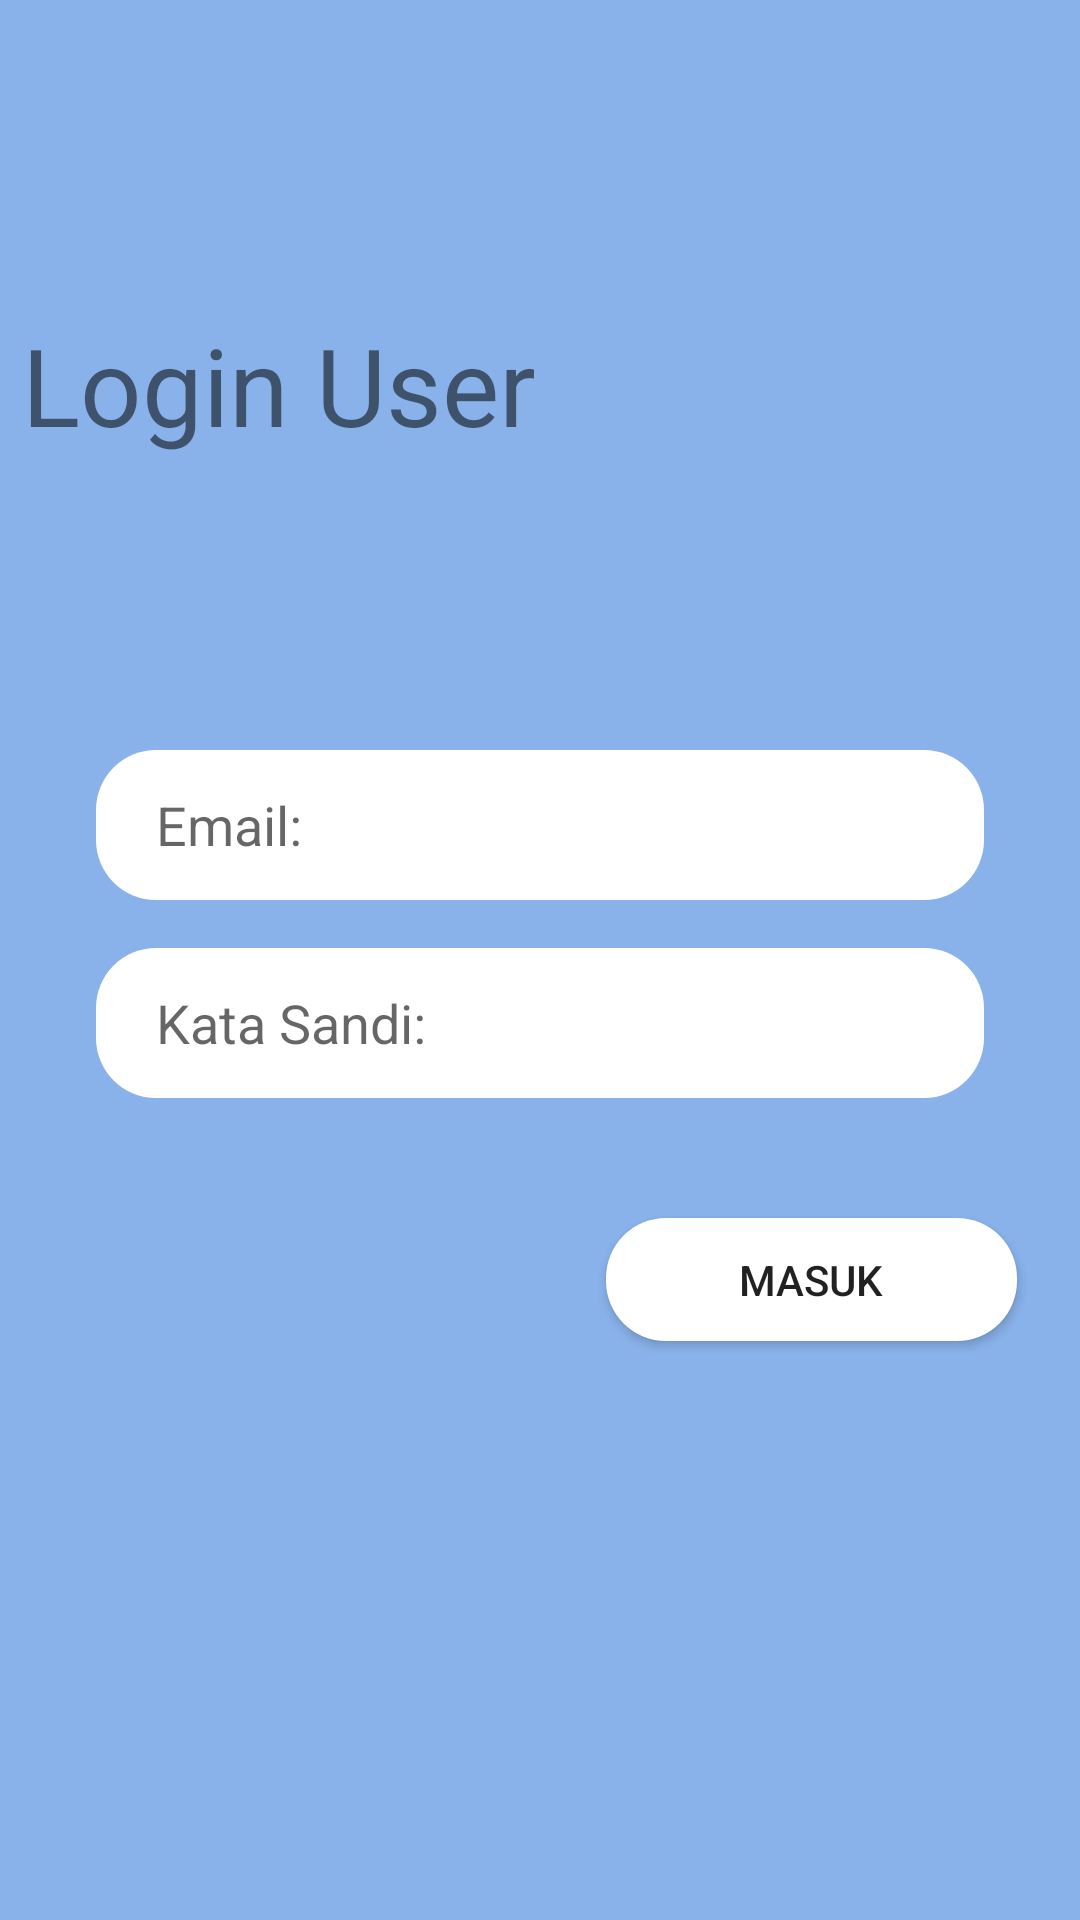

Write the Android layout XML for this screen, with the resource values it uses.
<!-- AndroidManifest.xml: application theme Theme.Futnest -->
<!-- res/layout/activity_login_user.xml -->
<?xml version="1.0" encoding="utf-8"?>
<androidx.constraintlayout.widget.ConstraintLayout
    xmlns:android="http://schemas.android.com/apk/res/android"
    xmlns:app="http://schemas.android.com/apk/res-auto"
    xmlns:tools="http://schemas.android.com/tools"
    android:layout_width="match_parent"
    android:layout_height="match_parent"
    android:background="#89B2EA">

    <TextView
        android:id="@+id/textView3"
        android:layout_width="wrap_content"
        android:layout_height="wrap_content"
        android:layout_marginStart="16dp"
        android:layout_marginTop="104dp"
        android:layout_marginEnd="16dp"
        android:text="Login User"
        android:textSize="36sp"
        app:layout_constraintEnd_toStartOf="@+id/imageView2"
        app:layout_constraintHorizontal_bias="0.666"
        app:layout_constraintStart_toStartOf="parent"
        app:layout_constraintTop_toTopOf="parent" />

    <ImageView
        android:id="@+id/imageView2"
        android:layout_width="154dp"
        android:layout_height="174dp"
        android:layout_marginTop="44dp"
        android:layout_marginEnd="16dp"
        app:layout_constraintEnd_toEndOf="parent"
        app:layout_constraintTop_toTopOf="parent"
        app:srcCompat="@drawable/logo" />

    <EditText
        android:id="@+id/etEmailuser"
        android:layout_width="0dp"
        android:layout_height="50dp"
        android:layout_marginStart="32dp"
        android:layout_marginTop="32dp"
        android:layout_marginEnd="32dp"
        android:background="@drawable/rounded"
        android:ems="10"
        android:hint="Email:"
        android:inputType="textPersonName"
        android:paddingLeft="20dp"
        app:layout_constraintEnd_toEndOf="parent"
        app:layout_constraintStart_toStartOf="parent"
        app:layout_constraintTop_toBottomOf="@+id/imageView2" />

    <EditText
        android:id="@+id/etPassUser"
        android:layout_width="0dp"
        android:layout_height="50dp"
        android:layout_marginStart="32dp"
        android:layout_marginTop="16dp"
        android:layout_marginEnd="32dp"
        android:background="@drawable/rounded"
        android:ems="10"
        android:hint="Kata Sandi:"
        android:inputType="textPassword"
        android:paddingStart="20dp"
        app:layout_constraintEnd_toEndOf="parent"
        app:layout_constraintStart_toStartOf="parent"
        app:layout_constraintTop_toBottomOf="@+id/etEmailuser" />

    <Button
        android:id="@+id/btnUser"
        android:layout_width="137dp"
        android:layout_height="41dp"
        android:layout_marginStart="32dp"
        android:layout_marginTop="40dp"
        android:background="@drawable/rounded"
        android:onClick="btnUser"
        android:text="Masuk"
        app:layout_constraintEnd_toEndOf="parent"
        app:layout_constraintHorizontal_bias="0.89"
        app:layout_constraintStart_toStartOf="parent"
        app:layout_constraintTop_toBottomOf="@+id/etPassUser" />

</androidx.constraintlayout.widget.ConstraintLayout>
<!-- resources referenced by this layout -->
<resources>
  <!-- drawable logo: png bitmap (mipmap-mdpi, 11030 bytes) -->
  <!-- drawable rounded (drawable) -->
  <?xml version="1.0" encoding="utf-8"?>
  <shape xmlns:android="http://schemas.android.com/apk/res/android">
  <solid android:color="#FFF"/>
      <corners android:radius="20dp"/>
  
  </shape>
  <style name="Theme.Futnest" parent="Theme.AppCompat.Light.DarkActionBar">
          
          <item name="colorPrimary">@color/purple_500</item>
          <item name="colorPrimaryVariant">@color/purple_700</item>
          <item name="colorOnPrimary">@color/white</item>
          
          <item name="colorSecondary">@color/teal_200</item>
          <item name="colorSecondaryVariant">@color/teal_700</item>
          <item name="colorOnSecondary">@color/black</item>
          
          <item name="android:statusBarColor" tools:targetApi="l">?attr/colorPrimaryVariant</item>
          
      </style>
  <color name="purple_500">#FF6200EE</color>
  <color name="purple_700">#89B2EA</color>
  <color name="white">#FFFFFFFF</color>
  <color name="teal_200">#FF03DAC5</color>
  <color name="teal_700">#FF018786</color>
  <color name="black">#FF000000</color>
</resources>
